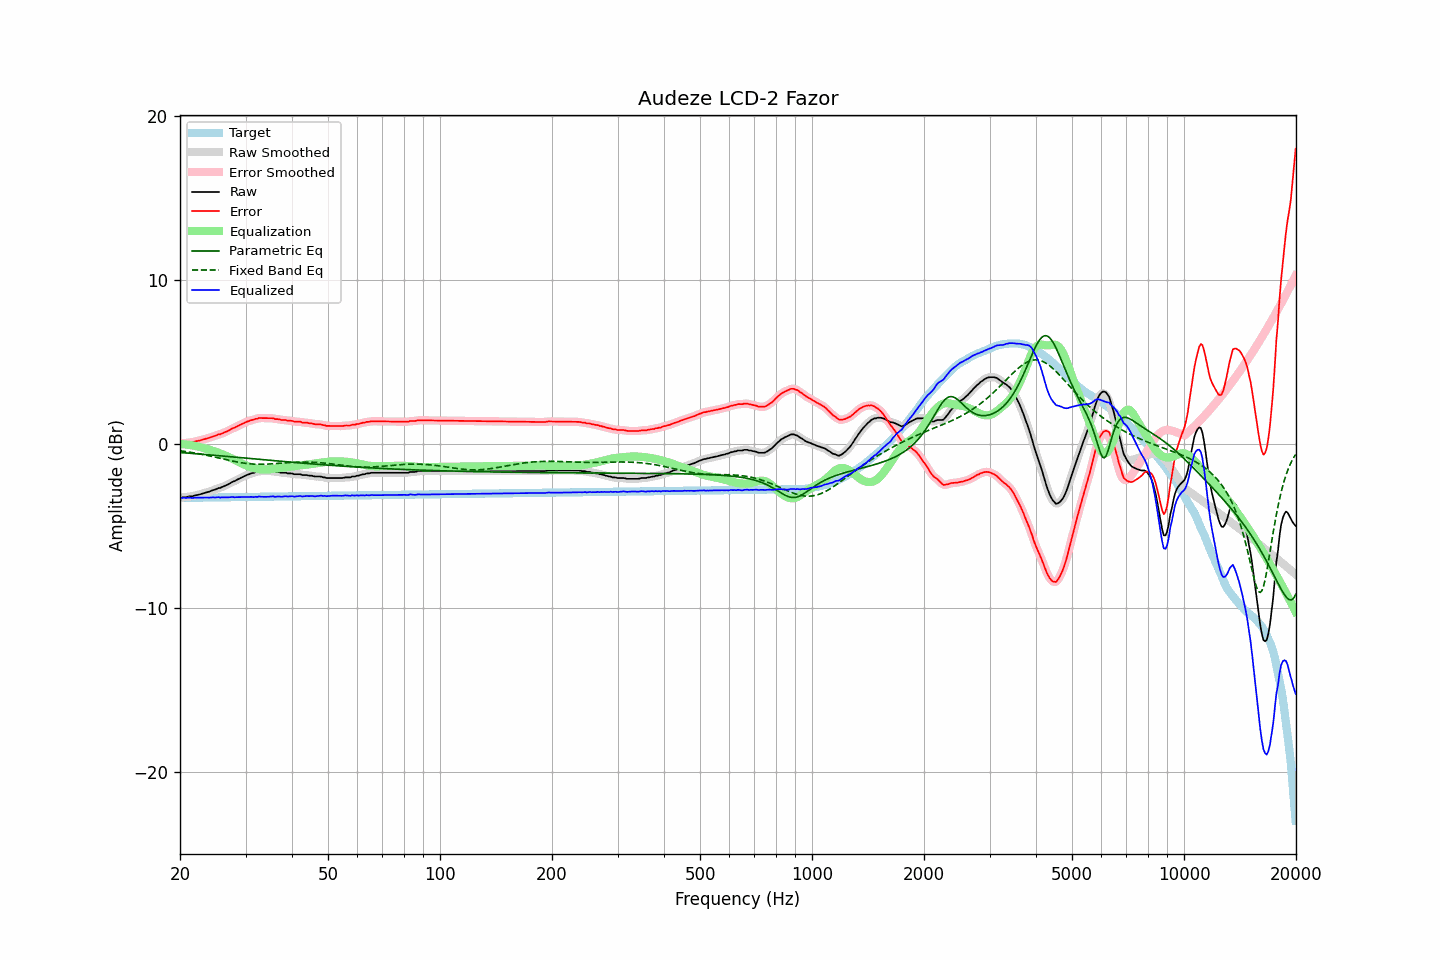

Source data for this figure (header and first rows):
frequency, raw, error, smoothed, error_smoothed, equalization, parametric_eq, fixed_band_eq, equalized_raw, equalized_smoothed, target
20.00, -3.28, 0.03, -3.29, 0.02, -0.02, -0.53, -0.43, -3.30, -3.31, -3.31
20.20, -3.30, 0.00, -3.28, 0.02, -0.02, -0.54, -0.44, -3.33, -3.31, -3.31
20.40, -3.26, 0.04, -3.28, 0.03, -0.03, -0.55, -0.46, -3.29, -3.31, -3.30
20.61, -3.26, 0.04, -3.27, 0.04, -0.04, -0.56, -0.47, -3.30, -3.31, -3.30
20.81, -3.26, 0.04, -3.25, 0.05, -0.05, -0.56, -0.48, -3.31, -3.30, -3.30
21.02, -3.23, 0.07, -3.24, 0.06, -0.06, -0.57, -0.50, -3.29, -3.30, -3.30
21.23, -3.21, 0.09, -3.22, 0.08, -0.08, -0.58, -0.51, -3.29, -3.30, -3.30
21.44, -3.21, 0.09, -3.21, 0.09, -0.09, -0.59, -0.53, -3.30, -3.30, -3.30
21.66, -3.20, 0.09, -3.19, 0.11, -0.11, -0.60, -0.55, -3.31, -3.30, -3.30
21.87, -3.16, 0.13, -3.17, 0.12, -0.13, -0.60, -0.56, -3.29, -3.30, -3.30
22.09, -3.14, 0.15, -3.14, 0.15, -0.15, -0.61, -0.58, -3.29, -3.29, -3.29
22.31, -3.12, 0.17, -3.12, 0.17, -0.17, -0.62, -0.60, -3.29, -3.29, -3.29
22.54, -3.10, 0.19, -3.10, 0.19, -0.19, -0.63, -0.62, -3.30, -3.29, -3.29
22.76, -3.07, 0.22, -3.07, 0.22, -0.22, -0.64, -0.63, -3.29, -3.29, -3.29
22.99, -3.04, 0.25, -3.04, 0.24, -0.24, -0.64, -0.65, -3.29, -3.29, -3.29
23.22, -3.01, 0.27, -3.01, 0.28, -0.27, -0.65, -0.67, -3.28, -3.28, -3.29
23.45, -2.98, 0.30, -2.98, 0.30, -0.30, -0.66, -0.69, -3.28, -3.28, -3.29
23.69, -2.95, 0.33, -2.96, 0.33, -0.33, -0.67, -0.71, -3.28, -3.29, -3.28
23.92, -2.93, 0.35, -2.92, 0.36, -0.36, -0.68, -0.73, -3.29, -3.28, -3.28
24.16, -2.89, 0.39, -2.89, 0.39, -0.39, -0.69, -0.76, -3.28, -3.28, -3.28
24.40, -2.85, 0.43, -2.86, 0.42, -0.42, -0.69, -0.78, -3.28, -3.28, -3.28
24.65, -2.82, 0.46, -2.82, 0.46, -0.45, -0.70, -0.80, -3.28, -3.28, -3.28
24.89, -2.79, 0.49, -2.78, 0.49, -0.49, -0.71, -0.82, -3.28, -3.27, -3.28
25.14, -2.75, 0.52, -2.75, 0.52, -0.52, -0.72, -0.84, -3.27, -3.27, -3.28
25.39, -2.70, 0.57, -2.72, 0.56, -0.55, -0.73, -0.87, -3.26, -3.27, -3.27
25.65, -2.70, 0.57, -2.68, 0.59, -0.59, -0.74, -0.89, -3.29, -3.27, -3.27
25.91, -2.64, 0.63, -2.65, 0.62, -0.63, -0.75, -0.91, -3.27, -3.28, -3.27
26.16, -2.61, 0.66, -2.61, 0.66, -0.67, -0.75, -0.93, -3.28, -3.28, -3.27
26.43, -2.56, 0.71, -2.56, 0.70, -0.71, -0.76, -0.96, -3.27, -3.27, -3.27
26.69, -2.52, 0.75, -2.52, 0.75, -0.75, -0.77, -0.98, -3.27, -3.27, -3.27
26.96, -2.47, 0.79, -2.47, 0.79, -0.80, -0.78, -1.00, -3.27, -3.27, -3.27
27.23, -2.42, 0.84, -2.42, 0.85, -0.84, -0.79, -1.02, -3.27, -3.26, -3.26
27.50, -2.36, 0.90, -2.37, 0.90, -0.89, -0.80, -1.04, -3.25, -3.26, -3.26
27.77, -2.31, 0.95, -2.32, 0.94, -0.94, -0.81, -1.07, -3.25, -3.26, -3.26
28.05, -2.28, 0.98, -2.27, 0.99, -0.99, -0.82, -1.09, -3.27, -3.26, -3.26
28.33, -2.22, 1.04, -2.22, 1.03, -1.04, -0.83, -1.11, -3.26, -3.26, -3.26
28.62, -2.17, 1.08, -2.17, 1.08, -1.09, -0.83, -1.12, -3.26, -3.26, -3.26
28.90, -2.12, 1.13, -2.12, 1.14, -1.14, -0.84, -1.14, -3.26, -3.26, -3.26
29.19, -2.07, 1.18, -2.07, 1.18, -1.18, -0.85, -1.16, -3.26, -3.25, -3.26
29.48, -2.02, 1.23, -2.02, 1.23, -1.23, -0.86, -1.17, -3.25, -3.25, -3.25
29.78, -1.97, 1.28, -1.97, 1.28, -1.27, -0.87, -1.19, -3.25, -3.25, -3.25
30.08, -1.93, 1.32, -1.93, 1.32, -1.32, -0.88, -1.20, -3.25, -3.25, -3.25
30.38, -1.89, 1.36, -1.89, 1.36, -1.35, -0.89, -1.21, -3.25, -3.25, -3.25
30.68, -1.86, 1.39, -1.86, 1.39, -1.39, -0.90, -1.22, -3.25, -3.25, -3.25
30.99, -1.81, 1.43, -1.82, 1.42, -1.43, -0.91, -1.23, -3.24, -3.25, -3.25
31.30, -1.79, 1.45, -1.79, 1.46, -1.46, -0.91, -1.24, -3.25, -3.25, -3.25
31.61, -1.77, 1.47, -1.76, 1.48, -1.49, -0.92, -1.24, -3.26, -3.25, -3.24
31.93, -1.72, 1.52, -1.74, 1.51, -1.51, -0.93, -1.25, -3.23, -3.25, -3.24
32.24, -1.72, 1.52, -1.71, 1.54, -1.53, -0.94, -1.25, -3.25, -3.24, -3.24
32.57, -1.67, 1.57, -1.68, 1.56, -1.55, -0.95, -1.25, -3.22, -3.23, -3.24
32.89, -1.67, 1.57, -1.67, 1.56, -1.56, -0.96, -1.25, -3.23, -3.23, -3.24
33.22, -1.67, 1.56, -1.67, 1.57, -1.56, -0.97, -1.25, -3.24, -3.23, -3.24
33.55, -1.67, 1.56, -1.67, 1.56, -1.57, -0.98, -1.25, -3.24, -3.24, -3.24
33.89, -1.67, 1.56, -1.67, 1.56, -1.57, -0.99, -1.25, -3.24, -3.24, -3.23
34.23, -1.67, 1.56, -1.67, 1.56, -1.57, -0.99, -1.24, -3.24, -3.24, -3.23
34.57, -1.67, 1.56, -1.67, 1.56, -1.56, -1.00, -1.24, -3.23, -3.23, -3.23
34.92, -1.67, 1.56, -1.67, 1.56, -1.55, -1.01, -1.23, -3.23, -3.22, -3.23
35.27, -1.67, 1.56, -1.67, 1.55, -1.55, -1.02, -1.23, -3.22, -3.22, -3.23
35.62, -1.67, 1.56, -1.69, 1.54, -1.53, -1.03, -1.22, -3.21, -3.22, -3.23
35.97, -1.72, 1.50, -1.70, 1.52, -1.52, -1.04, -1.21, -3.24, -3.23, -3.23
... 635 more rows
